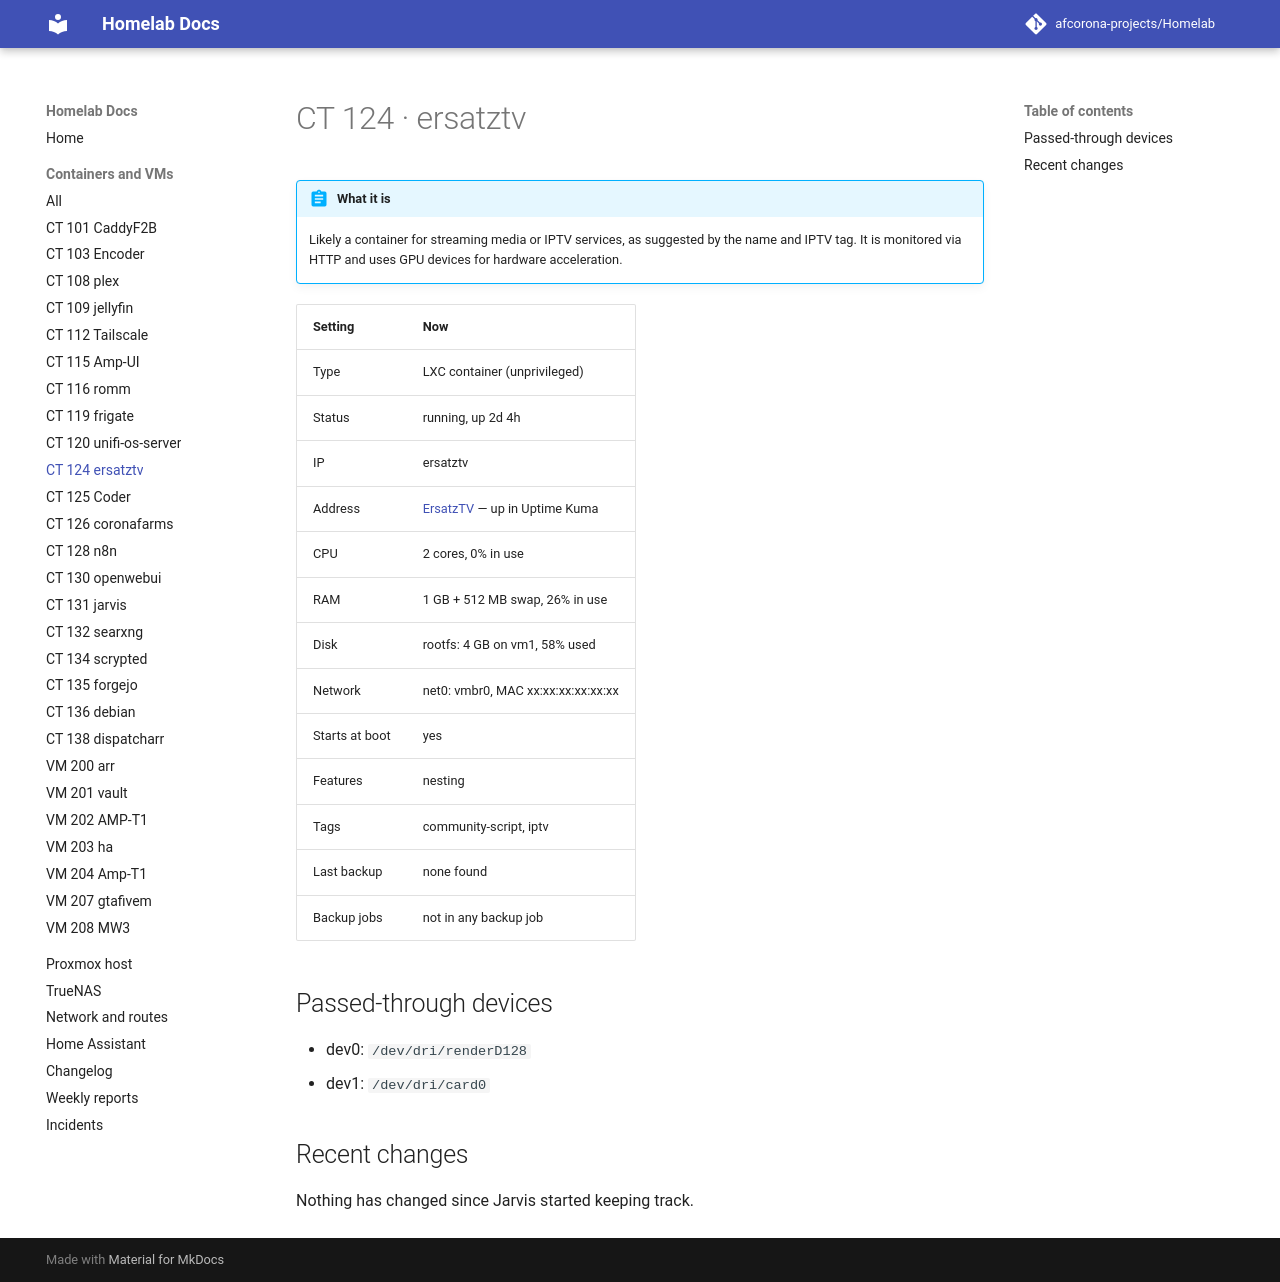

repository: afcorona-projects/Homelab · page: guests/ct-124/index.html · generator: mkdocs

# CT 124 · ersatztv

!!! abstract "What it is"

    --8<-- "about/ct-124.md"

| Setting | Now |
|---|---|
| Type | LXC container (unprivileged) |
| Status | running, up 2d 4h |
| IP | ersatztv |
| Address | [ErsatzTV](http://ersatztv:8409) — up in Uptime Kuma |
| CPU | 2 cores, 0% in use |
| RAM | 1 GB + 512 MB swap, 26% in use |
| Disk | rootfs: 4 GB on vm1, 58% used |
| Network | net0: vmbr0, MAC xx:xx:xx:xx:xx:xx |
| Starts at boot | yes |
| Features | nesting |
| Tags | community-script, iptv |
| Last backup | none found |
| Backup jobs | not in any backup job |

## Passed-through devices

- dev0: `/dev/dri/renderD128`
- dev1: `/dev/dri/card0`

## Recent changes

Nothing has changed since Jarvis started keeping track.
